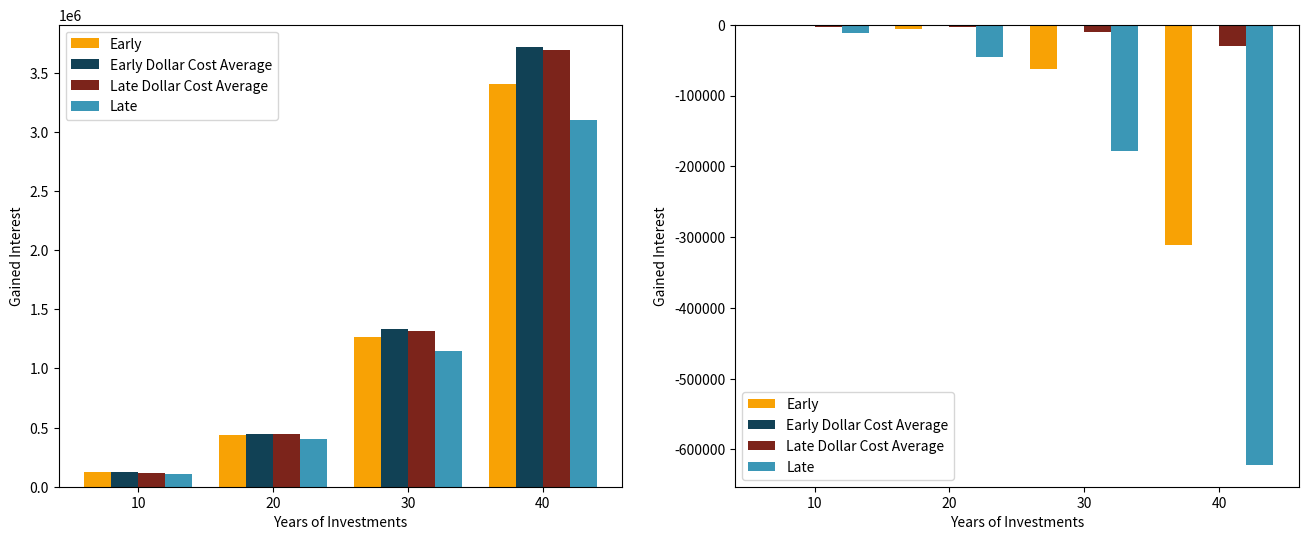

Reproduce this figure in Python.
import numpy as np
import matplotlib.pyplot as plt

# TODO implement this using a for loop and using varying growth and returns


contribution = 7000
years = np.array([10, 20, 30, 40])
T = 1
r = 10
i = r/100
early = contribution*(np.power(1+i,years)-1)*(1+i*T)/i #Not assuming annual growth

T = 0
i = r/100
late = contribution*(np.power(1+i,years)-1)*(1+i*T)/i #Not assuming annual growth Eq 2.2

# Compounding
T = 1 #Early
m = 12
i = r/(m*100)
dca = contribution/m*(np.power(1+i,years*m)-1)*(1+i*T)/i #Not assuming annual growth

T = 0
i = r/(m*100)
late_dca = contribution/m*(np.power(1+i,years*m)-1)*(1+i*T)/i

values = [early, dca, late_dca, late]

try:
  width = (years[1]-years[0])/5
except:
  width = 1/5

fig,axes = plt.subplots(1,2,figsize=(8*2,6))
axes = axes.ravel()
# values = [np.array(values) , np.array(values) - contribution*years]
values = [np.array(values) , np.array(values) - np.max(values,axis=0)]


for ax, present_value, year in zip(axes,values, years):
  ax.bar(years - width*3/2, present_value[0,:], width=width, color='#F8A205', align='center', label="Early")
  ax.bar(years - width/2,   present_value[1,:], width=width, color='#114155', align='center', label="Early Dollar Cost Average")
  ax.bar(years + width/2,   present_value[2,:], width=width, color='#7C241B', align='center', label="Late Dollar Cost Average")
  ax.bar(years + width*3/2, present_value[3,:], width=width, color='#3B97B6', align='center', label="Late")
  ax.legend()
  ax.set_xlabel("Years of Investments")
  ax.set_ylabel("Gained Interest")
  ax.set_xticks(years, years)

plt.show()


PV = 15000
t = 10
r = 1.5/100
m = 12
g = 0
PMT = 100
q = 12
T = 0
FV = PV * np.power(1+r/m, m*t) + PMT/(r/m) * (np.power(1+r/m,m*t)-1)*(1+(r/m)*T)
